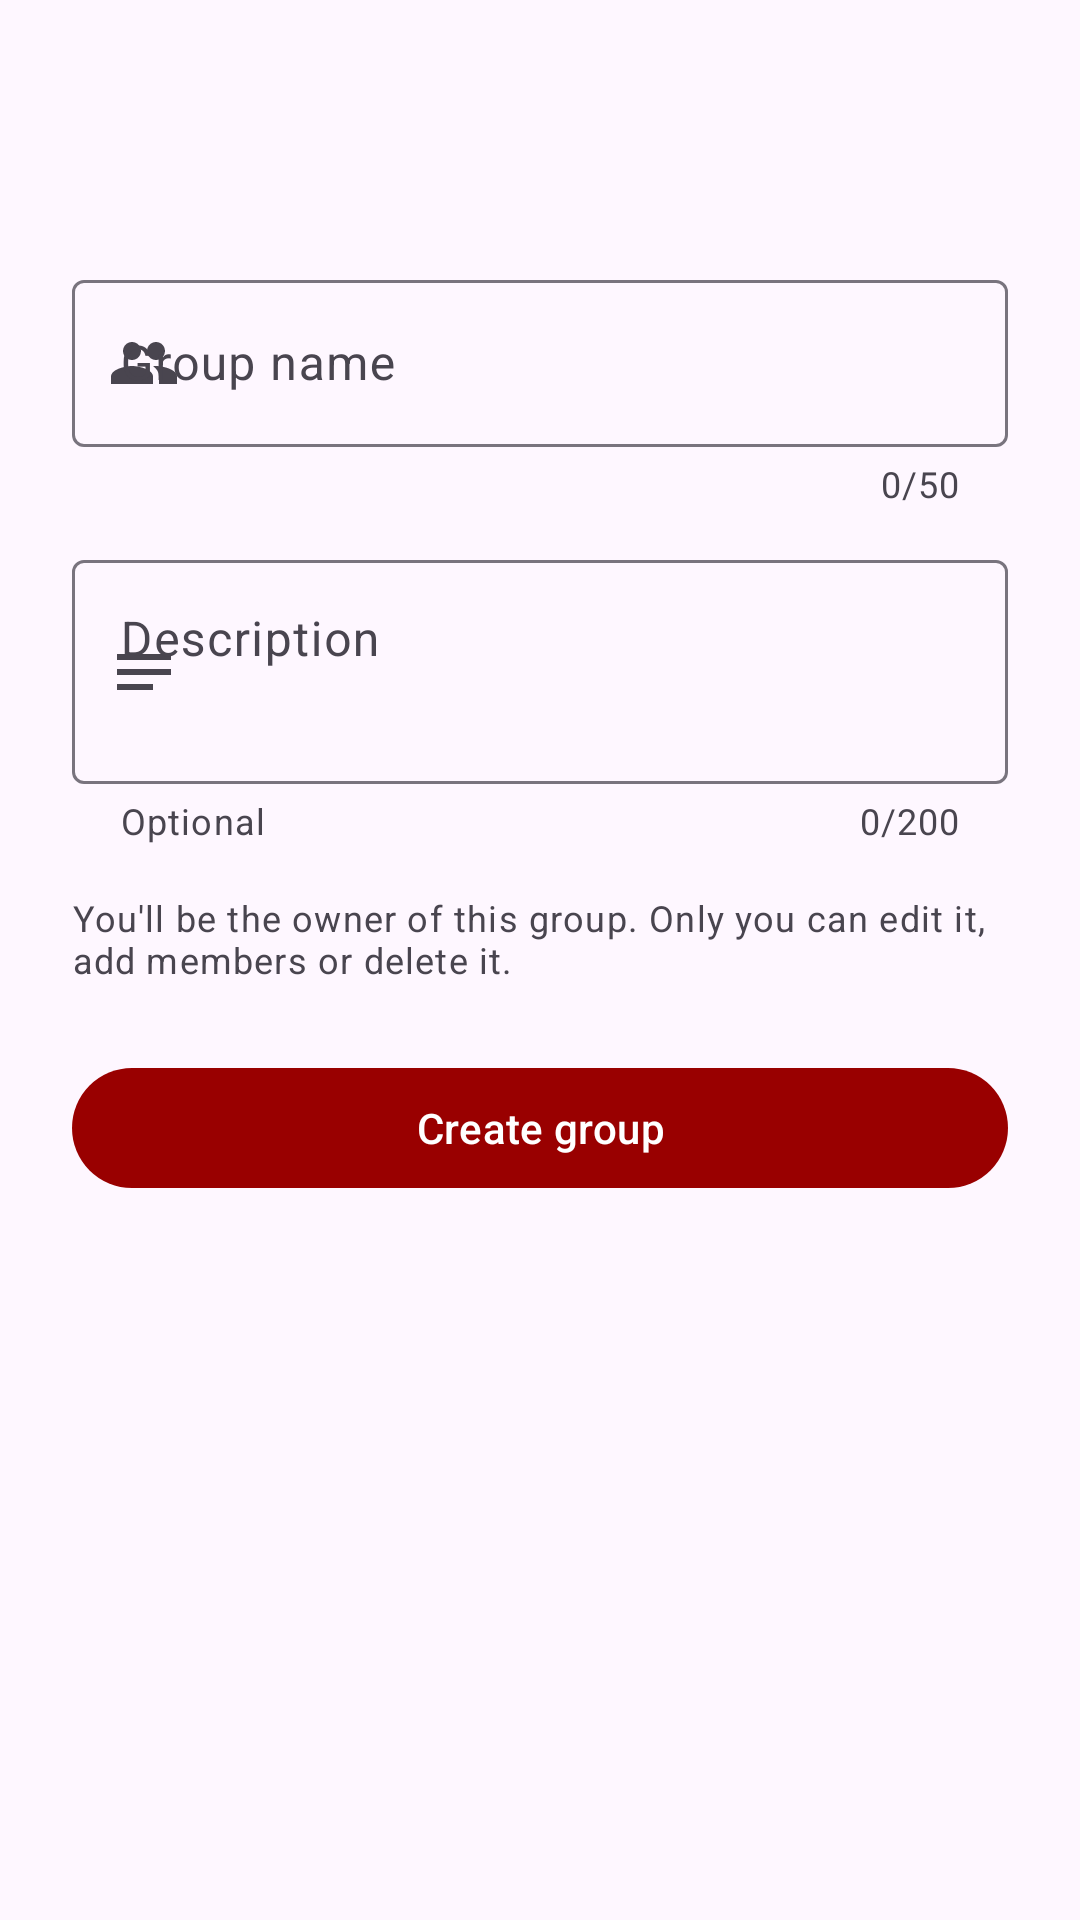

Write the Android layout XML for this screen, with the resource values it uses.
<!-- AndroidManifest.xml: application theme Theme.SplitSmart -->
<!-- res/layout/activity_group_form.xml -->
<?xml version="1.0" encoding="utf-8"?>
<LinearLayout xmlns:android="http://schemas.android.com/apk/res/android"
    xmlns:app="http://schemas.android.com/apk/res-auto"
    android:id="@+id/root"
    android:layout_width="match_parent"
    android:layout_height="match_parent"
    android:orientation="vertical">

    <com.google.android.material.appbar.MaterialToolbar
        android:id="@+id/toolbar"
        android:layout_width="match_parent"
        android:layout_height="?attr/actionBarSize"
        app:navigationContentDescription="@string/cd_close"
        app:navigationIcon="@drawable/ic_close" />

    <com.google.android.material.progressindicator.LinearProgressIndicator
        android:id="@+id/group_progress"
        android:layout_width="match_parent"
        android:layout_height="wrap_content"
        android:indeterminate="true"
        android:visibility="gone" />

    <ScrollView
        android:layout_width="match_parent"
        android:layout_height="0dp"
        android:layout_weight="1"
        android:fillViewport="true">

        <LinearLayout
            android:layout_width="match_parent"
            android:layout_height="wrap_content"
            android:orientation="vertical"
            android:padding="@dimen/space_xl">

            <com.google.android.material.textfield.TextInputLayout
                android:id="@+id/group_name_layout"
                android:layout_width="match_parent"
                android:layout_height="wrap_content"
                android:hint="@string/hint_group_name"
                app:counterEnabled="true"
                app:counterMaxLength="50"
                app:startIconDrawable="@drawable/ic_group">

                <com.google.android.material.textfield.TextInputEditText
                    android:id="@+id/group_name"
                    android:layout_width="match_parent"
                    android:layout_height="wrap_content"
                    android:imeOptions="actionNext"
                    android:inputType="textCapSentences"
                    android:maxLines="1" />
            </com.google.android.material.textfield.TextInputLayout>

            <com.google.android.material.textfield.TextInputLayout
                android:id="@+id/group_description_layout"
                android:layout_width="match_parent"
                android:layout_height="wrap_content"
                android:layout_marginTop="@dimen/space_m"
                android:hint="@string/hint_group_description"
                app:counterEnabled="true"
                app:counterMaxLength="200"
                app:helperText="@string/helper_optional"
                app:startIconDrawable="@drawable/ic_notes">

                <com.google.android.material.textfield.TextInputEditText
                    android:id="@+id/group_description"
                    android:layout_width="match_parent"
                    android:layout_height="wrap_content"
                    android:gravity="top"
                    android:inputType="textCapSentences|textMultiLine"
                    android:maxLines="4"
                    android:minLines="2" />
            </com.google.android.material.textfield.TextInputLayout>

            <TextView
                android:id="@+id/group_form_note"
                android:layout_width="match_parent"
                android:layout_height="wrap_content"
                android:layout_marginTop="@dimen/space_l"
                android:drawablePadding="@dimen/space_s"
                android:gravity="center_vertical"
                android:text="@string/group_form_owner_note"
                android:textAppearance="?attr/textAppearanceBodySmall"
                android:textColor="?attr/colorOnSurfaceVariant"
                app:drawableStartCompat="@drawable/ic_info"
                app:drawableTint="?attr/colorOnSurfaceVariant" />

            <com.google.android.material.button.MaterialButton
                android:id="@+id/group_save_button"
                android:layout_width="match_parent"
                android:layout_height="wrap_content"
                android:layout_marginTop="@dimen/space_xl"
                android:text="@string/action_create_group" />
        </LinearLayout>
    </ScrollView>
</LinearLayout>
<!-- resources referenced by this layout -->
<resources>
  <dimen name="space_l">16dp</dimen>
  <dimen name="space_m">12dp</dimen>
  <dimen name="space_s">8dp</dimen>
  <dimen name="space_xl">24dp</dimen>
  <!-- drawable ic_group (drawable) -->
  <?xml version="1.0" encoding="utf-8"?>
  <vector xmlns:android="http://schemas.android.com/apk/res/android"
      android:width="24dp"
      android:height="24dp"
      android:tint="?attr/colorControlNormal"
      android:viewportWidth="24"
      android:viewportHeight="24">
      <path
          android:fillColor="@android:color/white"
          android:pathData="M16,11c1.66,0 2.99,-1.34 2.99,-3S17.66,5 16,5c-1.66,0 -3,1.34 -3,3s1.34,3 3,3zM8,11c1.66,0 2.99,-1.34 2.99,-3S9.66,5 8,5C6.34,5 5,6.34 5,8s1.34,3 3,3zM8,13c-2.33,0 -7,1.17 -7,3.5V19h14v-2.5c0,-2.33 -4.67,-3.5 -7,-3.5zM16,13c-0.29,0 -0.62,0.02 -0.97,0.05 1.16,0.84 1.97,1.97 1.97,3.45V19h6v-2.5c0,-2.33 -4.67,-3.5 -7,-3.5z" />
  </vector>
  <!-- drawable ic_notes (drawable) -->
  <?xml version="1.0" encoding="utf-8"?>
  <vector xmlns:android="http://schemas.android.com/apk/res/android"
      android:width="24dp"
      android:height="24dp"
      android:tint="?attr/colorControlNormal"
      android:viewportWidth="24"
      android:viewportHeight="24">
      <path
          android:fillColor="@android:color/white"
          android:pathData="M3,18h12v-2H3v2zM3,6v2h18V6H3zM3,13h18v-2H3v2z" />
  </vector>
  <string name="action_create_group">Create group</string>
  <string name="cd_close">Close</string>
  <string name="group_form_owner_note">You\'ll be the owner of this group. Only you can edit it, add members or delete it.</string>
  <string name="helper_optional">Optional</string>
  <string name="hint_group_description">Description</string>
  <string name="hint_group_name">Group name</string>
  <style name="Theme.SplitSmart" parent="Theme.Material3.DayNight.NoActionBar">
          <item name="colorPrimary">@color/md_primary</item>
          <item name="colorOnPrimary">@color/md_on_primary</item>
          <item name="colorPrimaryContainer">@color/md_primary_container</item>
          <item name="colorOnPrimaryContainer">@color/md_on_primary_container</item>
          <item name="colorSecondary">@color/md_secondary</item>
          <item name="colorOnSecondary">@color/md_on_secondary</item>
          <item name="colorSecondaryContainer">@color/md_secondary_container</item>
          <item name="colorOnSecondaryContainer">@color/md_on_secondary_container</item>
          <item name="colorTertiary">@color/md_tertiary</item>
          <item name="colorOnTertiary">@color/md_on_tertiary</item>
          <item name="colorTertiaryContainer">@color/md_tertiary_container</item>
          <item name="colorOnTertiaryContainer">@color/md_on_tertiary_container</item>
          <item name="textInputStyle">@style/Widget.Material3.TextInputLayout.OutlinedBox</item>
      </style>
  <color name="md_primary">#990000</color>
  <color name="md_on_primary">#FFFFFF</color>
  <color name="md_primary_container">#FFDAD5</color>
  <color name="md_on_primary_container">#410001</color>
  <color name="md_secondary">#765B00</color>
  <color name="md_on_secondary">#FFFFFF</color>
  <color name="md_secondary_container">#FFDF96</color>
  <color name="md_on_secondary_container">#251A00</color>
  <color name="md_tertiary">#5F5E00</color>
  <color name="md_on_tertiary">#FFFFFF</color>
  <color name="md_tertiary_container">#E6E472</color>
  <color name="md_on_tertiary_container">#1C1C00</color>
</resources>
